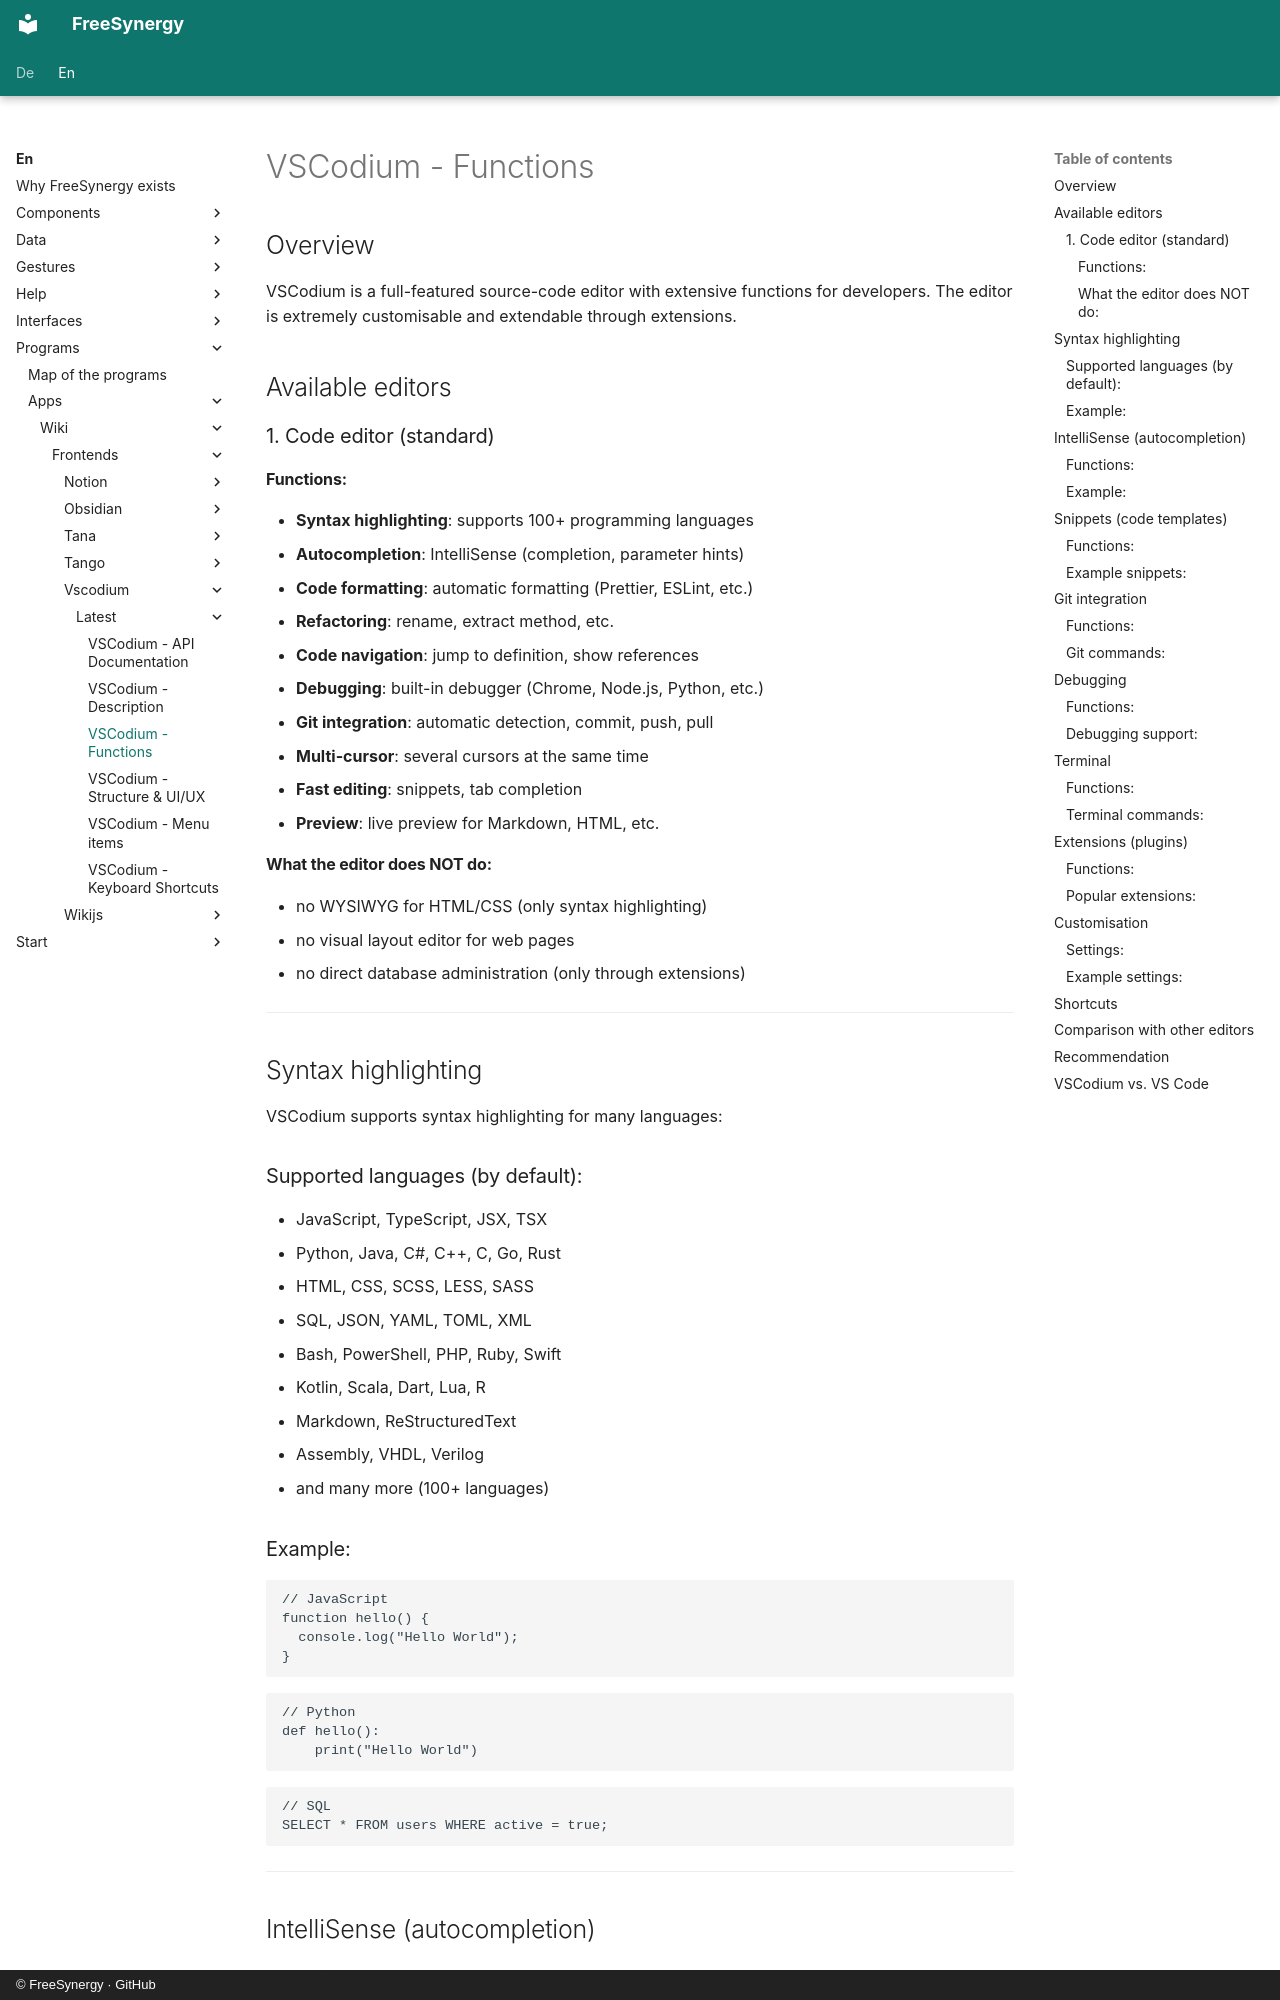

repository: FreeSynergy/fs-documentation · page: en/programs/apps/wiki/frontends/vscodium/latest/features/index.html · generator: mkdocs · copyright: © FreeSynergy · GitHub

# VSCodium - Functions

## Overview

VSCodium is a full-featured source-code editor with extensive functions for
developers. The editor is extremely customisable and extendable through
extensions.

## Available editors

### 1. Code editor (standard)

#### Functions:
- **Syntax highlighting**: supports 100+ programming languages
- **Autocompletion**: IntelliSense (completion, parameter hints)
- **Code formatting**: automatic formatting (Prettier, ESLint, etc.)
- **Refactoring**: rename, extract method, etc.
- **Code navigation**: jump to definition, show references
- **Debugging**: built-in debugger (Chrome, Node.js, Python, etc.)
- **Git integration**: automatic detection, commit, push, pull
- **Multi-cursor**: several cursors at the same time
- **Fast editing**: snippets, tab completion
- **Preview**: live preview for Markdown, HTML, etc.

#### What the editor does NOT do:
- no WYSIWYG for HTML/CSS (only syntax highlighting)
- no visual layout editor for web pages
- no direct database administration (only through extensions)

---

## Syntax highlighting

VSCodium supports syntax highlighting for many languages:

### Supported languages (by default):
- JavaScript, TypeScript, JSX, TSX
- Python, Java, C#, C++, C, Go, Rust
- HTML, CSS, SCSS, LESS, SASS
- SQL, JSON, YAML, TOML, XML
- Bash, PowerShell, PHP, Ruby, Swift
- Kotlin, Scala, Dart, Lua, R
- Markdown, ReStructuredText
- Assembly, VHDL, Verilog
- and many more (100+ languages)

### Example:
```javascript
// JavaScript
function hello() {
  console.log("Hello World");
}
```

```python
// Python
def hello():
    print("Hello World")
```

```sql
// SQL
SELECT * FROM users WHERE active = true;
```

---

## IntelliSense (autocompletion)
